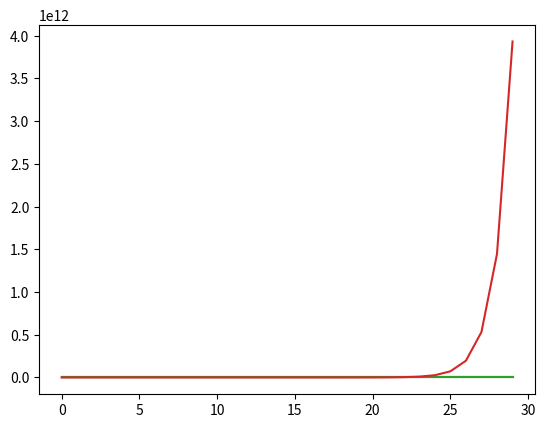
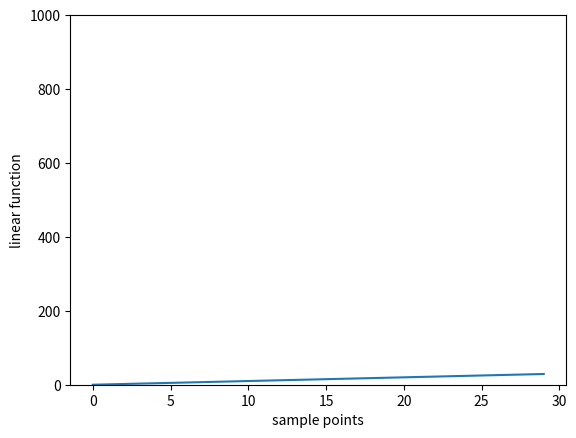
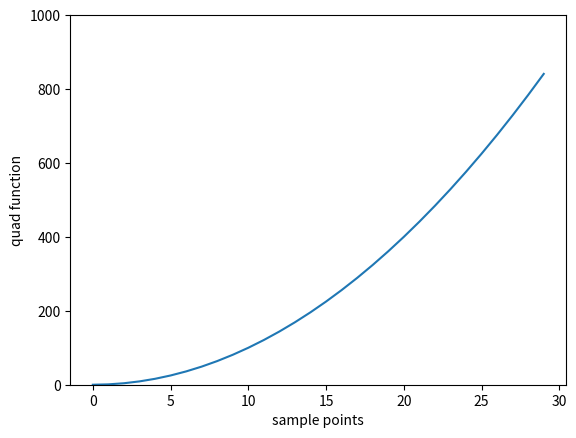
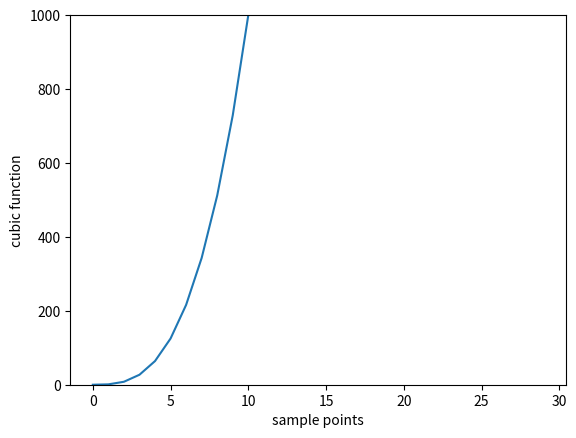
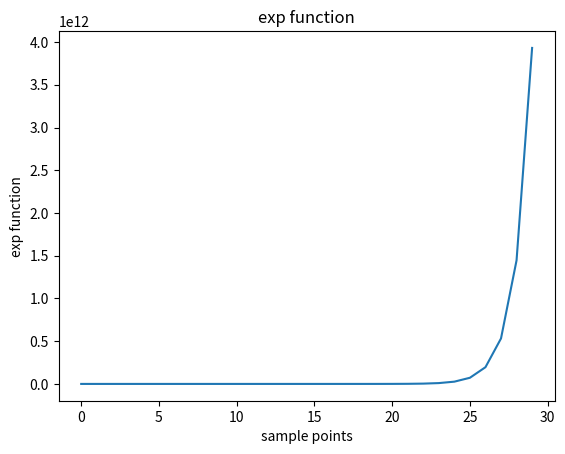
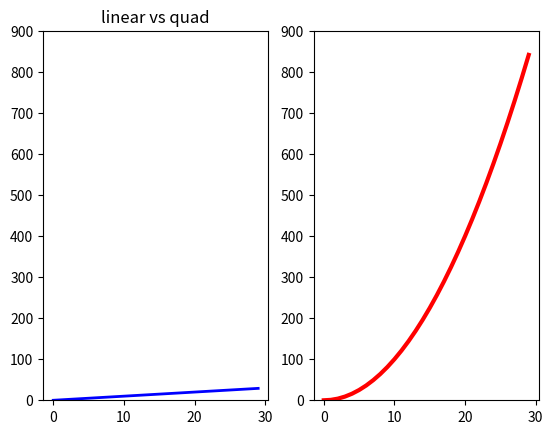
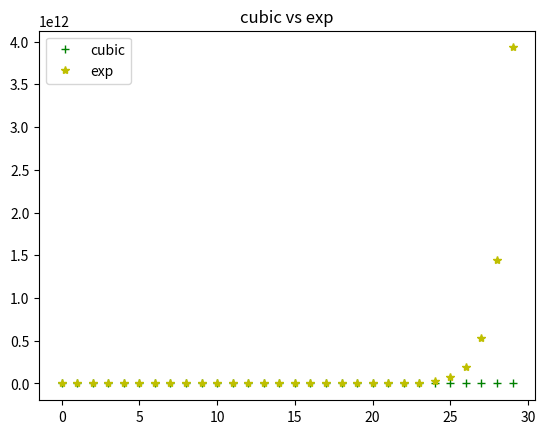
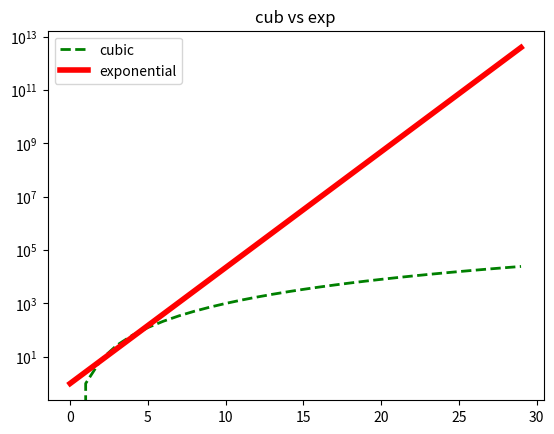

These charts were generated, in order, by the following Python code:
# tmp.py

import math
import matplotlib.pyplot as plt

x = list(range(30))
y1 = [x for x in x]
y2 = [x ** 2 for x in x]
y3 = [x ** 3 for x in x]
y4 = [math.exp(x) for x in x]
plt.plot(x, y1)
plt.plot(x, y2)
plt.plot(x, y3)
plt.plot(x, y4)

plt.figure('lin')
plt.plot(x, y1)
plt.ylim(0, 1000)
plt.xlabel('sample points')
plt.ylabel('linear function')

plt.figure('qua')
plt.plot(x, y2)
plt.ylim(0, 1000)
plt.xlabel('sample points')
plt.ylabel('quad function')

plt.figure('cub')
plt.plot(x, y3)
plt.ylim(0, 1000)
plt.xlabel('sample points')
plt.ylabel('cubic function')

plt.figure('exp')
plt.plot(x, y4)
plt.xlabel('sample points')

# To reopen am existing figure and add components
plt.figure('exp')
plt.clf()
plt.plot(x, y4)
plt.xlabel('sample points')
plt.ylabel('exp function')
plt.title('exp function')


plt.figure('lin quad')
plt.clf()
plt.plot(x, y1, 'b-', linewidth = 2, label='linear')
plt.plot(x, y2, 'r--', linewidth = 2, label='quad')
plt.legend(loc='upper left')
plt.title('linear vs quad')

plt.figure('cub exp')
plt.clf()
plt.plot(x, y3, 'g+', linewidth = 1.5, label='cubic')
plt.plot(x, y4, 'y*', linewidth = 0.5, label='exp')
plt.legend()
plt.title('cubic vs exp')


plt.figure('lin quad')
plt.clf()
plt.subplot(121)
plt.ylim(0, 900)
plt.plot(x, y1, 'b-', label='linear', linewidth=2.0)
plt.title('linear vs quad')
plt.subplot(122)
plt.ylim(0, 900)
plt.plot(x, y2, 'r', label='quad', linewidth=3.0)


plt.figure('cub exp log')
plt.clf()
plt.plot(x, y3, 'g--', label='cubic', linewidth = 2.0)
plt.plot(x, y4, 'r', label='exponential', linewidth = 4.0)
plt.yscale('log')
plt.legend()
plt.title('cub vs exp')


